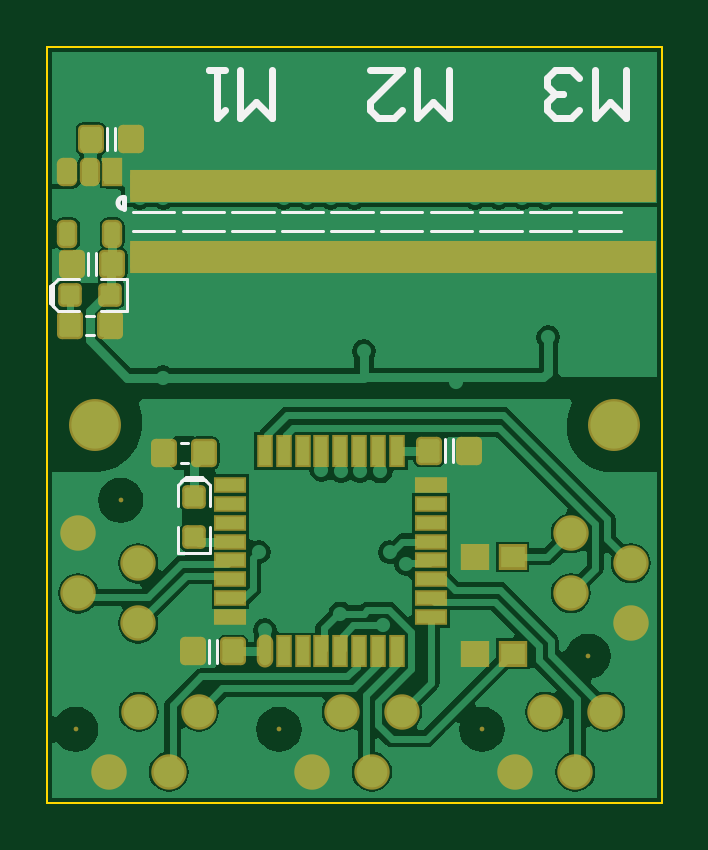
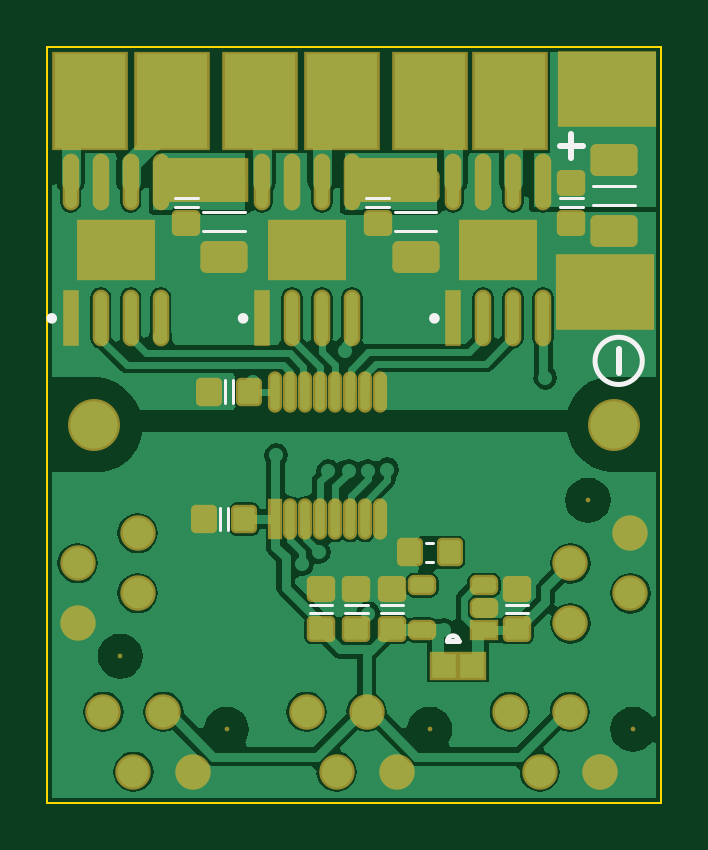
Circuit board: 7 layer files. Board 26.0 x 32.0 mm.
- bottom_copper: sar19-main-board.GBL (28454 bytes)
- bottom_silk: sar19-main-board.GBO (1263 bytes)
- bottom_mask: sar19-main-board.GBS (4094 bytes)
- outline: sar19-main-board.GM1 (261 bytes)
- top_copper: sar19-main-board.GTL (25236 bytes)
- top_silk: sar19-main-board.GTO (2312 bytes)
- top_mask: sar19-main-board.GTS (4163 bytes)

=== bottom_copper: sar19-main-board.GBL (28454 bytes, source omitted) ===
=== bottom_silk: sar19-main-board.GBO ===
G04*
G04 #@! TF.GenerationSoftware,Altium Limited,Altium Designer,19.1.8 (144)*
G04*
G04 Layer_Color=32896*
%FSLAX43Y43*%
%MOMM*%
G71*
G01*
G75*
%ADD10C,0.200*%
%ADD11C,0.127*%
%ADD67C,0.254*%
D10*
X2800Y18700D02*
G03*
X2800Y18700I-1000J0D01*
G01*
X9052Y6825D02*
G03*
X8577Y6825I-237J0D01*
G01*
X8835D01*
X8795D02*
X9052D01*
D11*
X9648Y11006D02*
X9952D01*
X9648Y10194D02*
X9952D01*
X12424Y8022D02*
X13376D01*
X12424Y8378D02*
X13376D01*
X13924D02*
X14876D01*
X13924Y8022D02*
X14876D01*
X10924D02*
X11876D01*
X10924Y8378D02*
X11876D01*
X5624Y8022D02*
X6576D01*
X5624Y8378D02*
X6576D01*
X3324Y25222D02*
X4276D01*
X3324Y25578D02*
X4276D01*
X11524Y25222D02*
X12476D01*
X11524Y25578D02*
X12476D01*
X19624Y25222D02*
X20576D01*
X19624Y25578D02*
X20576D01*
X18478Y16924D02*
Y17876D01*
X18122Y16924D02*
Y17876D01*
X18678Y11524D02*
Y12476D01*
X18322Y11524D02*
Y12476D01*
X1124Y26100D02*
X2876D01*
X1124Y25300D02*
X2876D01*
X9524Y25000D02*
X11276D01*
X9524Y24200D02*
X11276D01*
X17624Y25000D02*
X19376D01*
X17624Y24200D02*
X19376D01*
D67*
X25900Y20500D02*
G03*
X25900Y20500I-100J0D01*
G01*
X17800Y20500D02*
G03*
X17800Y20500I-100J0D01*
G01*
X9700Y20500D02*
G03*
X9700Y20500I-100J0D01*
G01*
X3800Y27300D02*
Y28300D01*
X3300Y27800D02*
X4300D01*
X1800Y18200D02*
Y19200D01*
M02*

=== bottom_mask: sar19-main-board.GBS ===
G04*
G04 #@! TF.GenerationSoftware,Altium Limited,Altium Designer,19.1.8 (144)*
G04*
G04 Layer_Color=16711935*
%FSLAX43Y43*%
%MOMM*%
G71*
G01*
G75*
G04:AMPARAMS|DCode=17|XSize=2mm|YSize=1.35mm|CornerRadius=0.244mm|HoleSize=0mm|Usage=FLASHONLY|Rotation=0.000|XOffset=0mm|YOffset=0mm|HoleType=Round|Shape=RoundedRectangle|*
%AMROUNDEDRECTD17*
21,1,2.000,0.863,0,0,0.0*
21,1,1.513,1.350,0,0,0.0*
1,1,0.488,0.756,-0.431*
1,1,0.488,-0.756,-0.431*
1,1,0.488,-0.756,0.431*
1,1,0.488,0.756,0.431*
%
%ADD17ROUNDEDRECTD17*%
G04:AMPARAMS|DCode=19|XSize=1.2mm|YSize=1.1mm|CornerRadius=0.213mm|HoleSize=0mm|Usage=FLASHONLY|Rotation=270.000|XOffset=0mm|YOffset=0mm|HoleType=Round|Shape=RoundedRectangle|*
%AMROUNDEDRECTD19*
21,1,1.200,0.675,0,0,270.0*
21,1,0.775,1.100,0,0,270.0*
1,1,0.425,-0.338,-0.388*
1,1,0.425,-0.338,0.388*
1,1,0.425,0.338,0.388*
1,1,0.425,0.338,-0.388*
%
%ADD19ROUNDEDRECTD19*%
%ADD24C,0.200*%
%ADD25C,1.500*%
%ADD26C,2.200*%
%ADD54R,4.000X1.900*%
%ADD55R,3.900X1.900*%
%ADD56R,0.600X1.750*%
%ADD57O,0.600X1.750*%
%ADD58R,3.300X2.600*%
%ADD59R,0.700X2.400*%
%ADD60O,0.700X2.400*%
%ADD61R,1.200X1.200*%
G04:AMPARAMS|DCode=62|XSize=1.2mm|YSize=1.1mm|CornerRadius=0.213mm|HoleSize=0mm|Usage=FLASHONLY|Rotation=180.000|XOffset=0mm|YOffset=0mm|HoleType=Round|Shape=RoundedRectangle|*
%AMROUNDEDRECTD62*
21,1,1.200,0.675,0,0,180.0*
21,1,0.775,1.100,0,0,180.0*
1,1,0.425,-0.388,0.338*
1,1,0.425,0.388,0.338*
1,1,0.425,0.388,-0.338*
1,1,0.425,-0.388,-0.338*
%
%ADD62ROUNDEDRECTD62*%
%ADD63R,3.200X4.200*%
%ADD64R,1.200X0.860*%
G04:AMPARAMS|DCode=65|XSize=1.2mm|YSize=0.86mm|CornerRadius=0.265mm|HoleSize=0mm|Usage=FLASHONLY|Rotation=0.000|XOffset=0mm|YOffset=0mm|HoleType=Round|Shape=RoundedRectangle|*
%AMROUNDEDRECTD65*
21,1,1.200,0.330,0,0,0.0*
21,1,0.670,0.860,0,0,0.0*
1,1,0.530,0.335,-0.165*
1,1,0.530,-0.335,-0.165*
1,1,0.530,-0.335,0.165*
1,1,0.530,0.335,0.165*
%
%ADD65ROUNDEDRECTD65*%
%ADD66R,4.200X3.200*%
D17*
X2000Y24200D02*
D03*
Y27200D02*
D03*
X10400Y23100D02*
D03*
Y26100D02*
D03*
X18500Y23100D02*
D03*
Y26100D02*
D03*
D19*
X10650Y10600D02*
D03*
X8950D02*
D03*
X17450Y17400D02*
D03*
X19150D02*
D03*
X17650Y12000D02*
D03*
X19350D02*
D03*
D24*
X22900Y6200D02*
D03*
X3100Y12800D02*
D03*
X1200Y3100D02*
D03*
X9800D02*
D03*
X18400D02*
D03*
D25*
X22160Y11410D02*
D03*
X24700Y10140D02*
D03*
X22160Y8870D02*
D03*
X24700Y7600D02*
D03*
X3840Y7590D02*
D03*
X1300Y8860D02*
D03*
X3840Y10130D02*
D03*
X1300Y11400D02*
D03*
X6410Y3840D02*
D03*
X5140Y1300D02*
D03*
X3870Y3840D02*
D03*
X2600Y1300D02*
D03*
X15010Y3840D02*
D03*
X13740Y1300D02*
D03*
X12470Y3840D02*
D03*
X11200Y1300D02*
D03*
X23610Y3840D02*
D03*
X22340Y1300D02*
D03*
X21070Y3840D02*
D03*
X19800Y1300D02*
D03*
D26*
X2000Y16000D02*
D03*
X24000D02*
D03*
D54*
X19500Y26350D02*
D03*
D55*
X11450D02*
D03*
D56*
X16340Y12000D02*
D03*
D57*
X15705D02*
D03*
X15070D02*
D03*
X14435D02*
D03*
X13800D02*
D03*
X13165D02*
D03*
X12530D02*
D03*
X11895D02*
D03*
X16340Y17400D02*
D03*
X15705D02*
D03*
X15070D02*
D03*
X14435D02*
D03*
X13800D02*
D03*
X13165D02*
D03*
X12530D02*
D03*
X11895D02*
D03*
D58*
X23100Y23400D02*
D03*
X15000Y23400D02*
D03*
X6900Y23400D02*
D03*
D59*
X25005Y20525D02*
D03*
X16905Y20525D02*
D03*
X8805Y20525D02*
D03*
D60*
X23735D02*
D03*
X22465D02*
D03*
X21195D02*
D03*
X25005Y26275D02*
D03*
X23735D02*
D03*
X22465D02*
D03*
X21195D02*
D03*
X15635Y20525D02*
D03*
X14365D02*
D03*
X13095D02*
D03*
X16905Y26275D02*
D03*
X15635D02*
D03*
X14365D02*
D03*
X13095D02*
D03*
X7535Y20525D02*
D03*
X6265D02*
D03*
X4995D02*
D03*
X8805Y26275D02*
D03*
X7535D02*
D03*
X6265D02*
D03*
X4995D02*
D03*
D61*
X8000Y5800D02*
D03*
X9200D02*
D03*
D62*
X12900Y9050D02*
D03*
Y7350D02*
D03*
X14400Y7350D02*
D03*
Y9050D02*
D03*
X11400D02*
D03*
Y7350D02*
D03*
X6100Y9050D02*
D03*
Y7350D02*
D03*
X3800Y26250D02*
D03*
Y24550D02*
D03*
X12000Y26250D02*
D03*
Y24550D02*
D03*
X20100Y26250D02*
D03*
Y24550D02*
D03*
D63*
X9800Y29700D02*
D03*
X6400D02*
D03*
X17000D02*
D03*
X13500D02*
D03*
X24200D02*
D03*
X20700D02*
D03*
D64*
X7500Y7300D02*
D03*
D65*
Y8250D02*
D03*
Y9200D02*
D03*
X10130Y7300D02*
D03*
Y9200D02*
D03*
D66*
X2400Y21600D02*
D03*
X2300Y30200D02*
D03*
M02*

=== outline: sar19-main-board.GM1 ===
G04*
G04 #@! TF.GenerationSoftware,Altium Limited,Altium Designer,19.1.8 (144)*
G04*
G04 Layer_Color=16711935*
%FSLAX43Y43*%
%MOMM*%
G71*
G01*
G75*
%ADD68C,0.100*%
D68*
X0Y0D02*
X26000D01*
Y32000D01*
X0D02*
X26000D01*
X0Y0D02*
Y32000D01*
Y0D02*
Y32000D01*
M02*

=== top_copper: sar19-main-board.GTL (25236 bytes, source omitted) ===
=== top_silk: sar19-main-board.GTO ===
G04*
G04 #@! TF.GenerationSoftware,Altium Limited,Altium Designer,19.1.8 (144)*
G04*
G04 Layer_Color=65535*
%FSLAX43Y43*%
%MOMM*%
G71*
G01*
G75*
%ADD10C,0.200*%
%ADD11C,0.127*%
%ADD12C,0.300*%
D10*
X3225Y25622D02*
G03*
X3225Y25147I0J-237D01*
G01*
Y25405D01*
Y25365D02*
Y25622D01*
D11*
X22524Y25000D02*
X24276D01*
X22524Y24200D02*
X24276D01*
X16224Y25000D02*
X17976D01*
X16224Y24200D02*
X17976D01*
X14124Y25000D02*
X15876D01*
X14124Y24200D02*
X15876D01*
X7824Y25000D02*
X9576D01*
X7824Y24200D02*
X9576D01*
X5724Y25000D02*
X7476D01*
X5724Y24200D02*
X7476D01*
X7178Y5924D02*
Y6876D01*
X6822Y5924D02*
Y6876D01*
X16822Y14424D02*
Y15376D01*
X17178Y14424D02*
Y15376D01*
X5850Y13775D02*
X6550D01*
X5525Y10550D02*
Y11650D01*
X6875Y10550D02*
Y11650D01*
X5525Y10550D02*
X6875D01*
X5525Y12550D02*
Y13450D01*
X6875Y12550D02*
Y13450D01*
X6675Y13650D02*
X6875Y13450D01*
X6550Y13775D02*
X6700Y13625D01*
X5675Y13600D02*
X5850Y13775D01*
X5725Y13650D02*
X6675D01*
X5525Y13450D02*
X5725Y13650D01*
X5648Y14394D02*
X5952D01*
X5648Y15206D02*
X5952D01*
X2078Y22324D02*
Y23276D01*
X1722Y22324D02*
Y23276D01*
X2878Y27624D02*
Y28576D01*
X2522Y27624D02*
Y28576D01*
X18324Y24200D02*
X20076D01*
X18324Y25000D02*
X20076D01*
X20424Y24200D02*
X22176D01*
X20424Y25000D02*
X22176D01*
X9924D02*
X11676D01*
X9924Y24200D02*
X11676D01*
X12024Y25000D02*
X13776D01*
X12024Y24200D02*
X13776D01*
X3624Y25000D02*
X5376D01*
X3624Y24200D02*
X5376D01*
X125Y21150D02*
Y21850D01*
X2250Y20825D02*
X3350D01*
X2250Y22175D02*
X3350D01*
Y20825D02*
Y22175D01*
X450Y20825D02*
X1350D01*
X450Y22175D02*
X1350D01*
X250Y21975D02*
X450Y22175D01*
X125Y21850D02*
X275Y22000D01*
X125Y21150D02*
X300Y20975D01*
X250Y21025D02*
Y21975D01*
Y21025D02*
X450Y20825D01*
X1648Y20606D02*
X1952D01*
X1648Y19794D02*
X1952D01*
D12*
X24500Y31000D02*
Y29001D01*
X23834Y29667D01*
X23167Y29001D01*
Y31000D01*
X22501Y29334D02*
X22167Y29001D01*
X21501D01*
X21168Y29334D01*
Y29667D01*
X21501Y30000D01*
X21834D01*
X21501D01*
X21168Y30334D01*
Y30667D01*
X21501Y31000D01*
X22167D01*
X22501Y30667D01*
X17000Y31000D02*
Y29001D01*
X16334Y29667D01*
X15667Y29001D01*
Y31000D01*
X13668D02*
X15001D01*
X13668Y29667D01*
Y29334D01*
X14001Y29001D01*
X14667D01*
X15001Y29334D01*
X9500Y31000D02*
Y29001D01*
X8834Y29667D01*
X8167Y29001D01*
Y31000D01*
X7501D02*
X6834D01*
X7167D01*
Y29001D01*
X7501Y29334D01*
M02*

=== top_mask: sar19-main-board.GTS (4163 bytes, source withheld) ===
